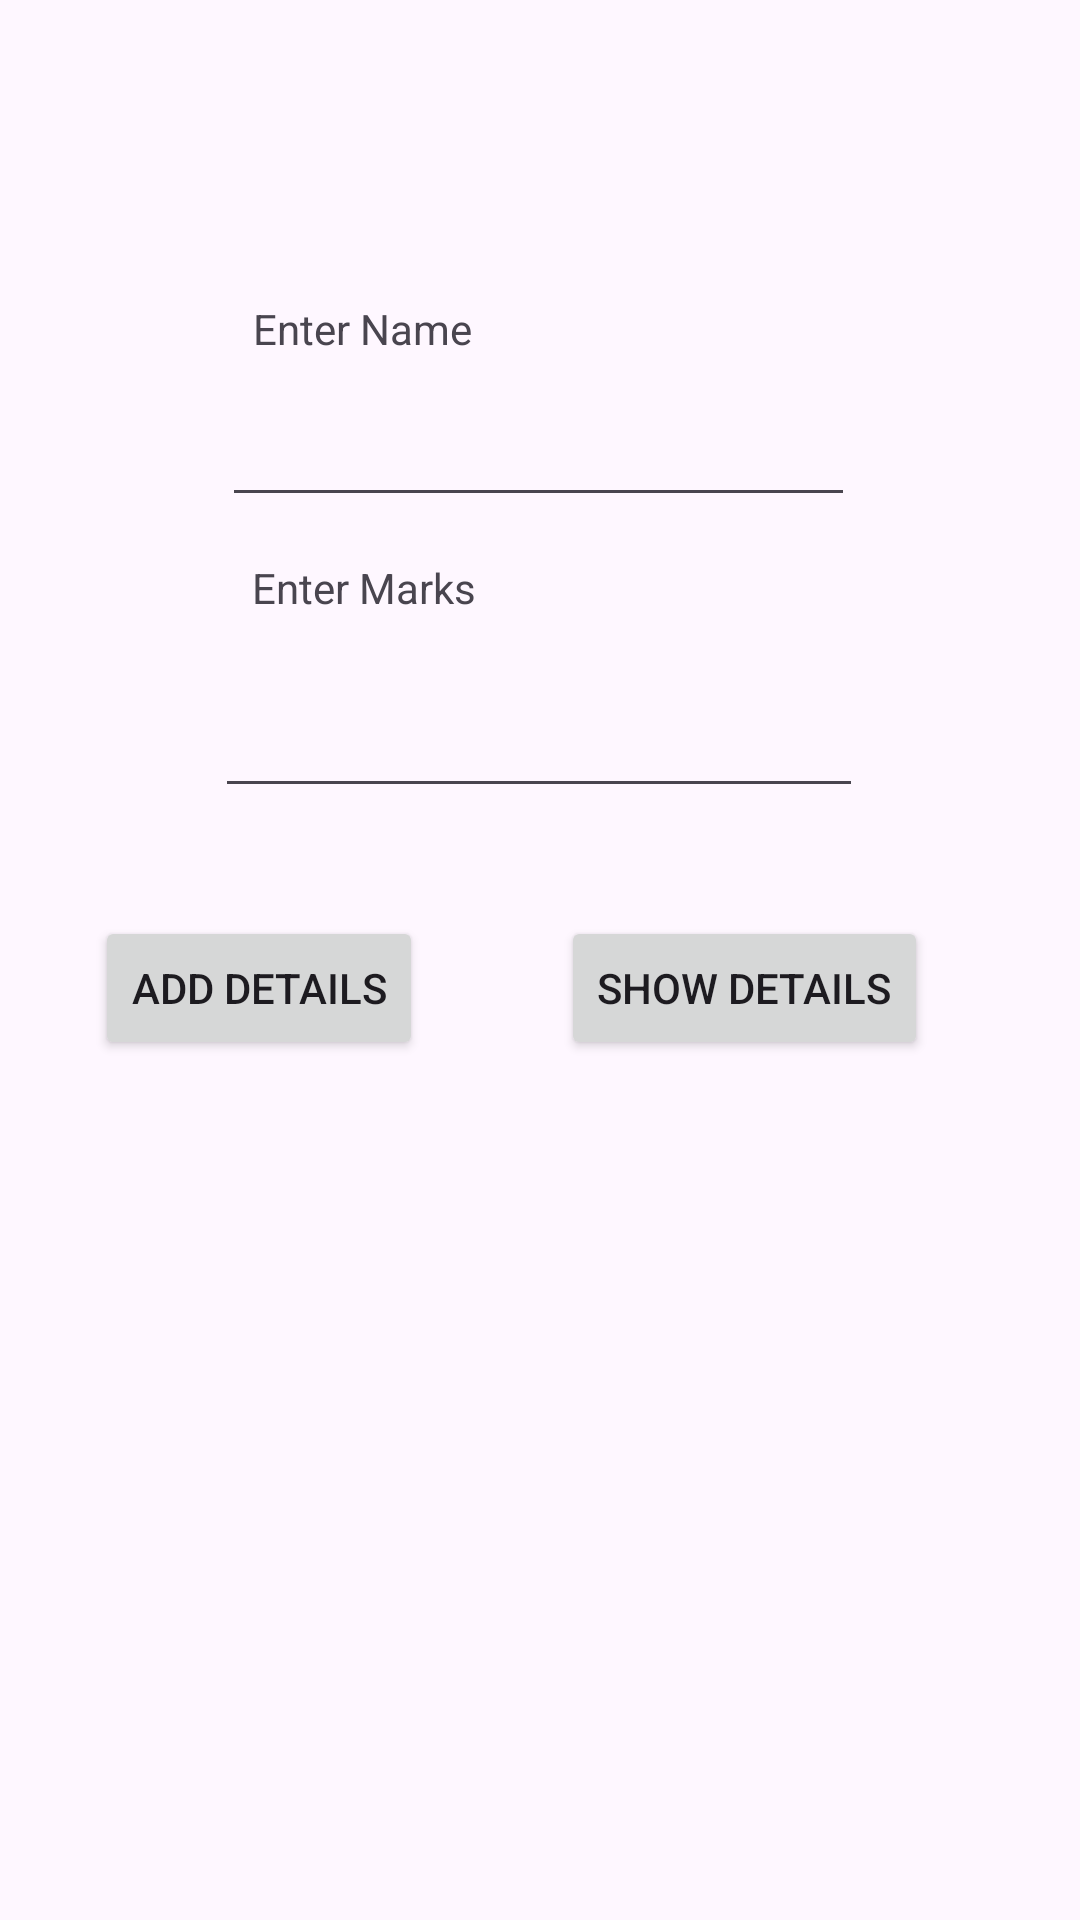

Android layout source for this screen:
<!-- AndroidManifest.xml: application theme Theme.Practicals -->
<!-- res/layout/activity_practical4_exercise.xml -->
<?xml version="1.0" encoding="utf-8"?>
<androidx.constraintlayout.widget.ConstraintLayout xmlns:android="http://schemas.android.com/apk/res/android"
    xmlns:app="http://schemas.android.com/apk/res-auto"
    xmlns:tools="http://schemas.android.com/tools"
    android:layout_width="match_parent"
    android:layout_height="match_parent"
    tools:context=".MainActivity">

    <EditText
        android:id="@+id/layout_constraint"
        android:layout_width="216dp"
        android:layout_height="53dp"
        android:layout_marginStart="100dp"
        android:layout_marginTop="11dp"
        android:layout_marginEnd="101dp"
        android:layout_marginBottom="36dp"
        android:ems="10"
        android:inputType="text"
        android:textAlignment="center"
        app:layout_constraintBottom_toTopOf="@+id/button2"
        app:layout_constraintEnd_toEndOf="parent"
        app:layout_constraintStart_toStartOf="parent"
        app:layout_constraintTop_toBottomOf="@+id/textView4" />

    <EditText
        android:id="@+id/name"
        android:layout_width="211dp"
        android:layout_height="52dp"
        android:layout_marginStart="100dp"
        android:layout_marginTop="11dp"
        android:layout_marginEnd="101dp"
        android:layout_marginBottom="24dp"
        android:ems="10"
        android:inputType="text"
        android:textAlignment="center"
        app:layout_constraintBottom_toTopOf="@+id/textView4"
        app:layout_constraintEnd_toEndOf="parent"
        app:layout_constraintStart_toStartOf="parent"
        app:layout_constraintTop_toBottomOf="@+id/textView" />

    <TextView
        android:id="@+id/textView"
        android:layout_width="wrap_content"
        android:layout_height="wrap_content"
        android:text="@string/enter_name"
        app:layout_constraintBottom_toBottomOf="parent"
        app:layout_constraintEnd_toEndOf="parent"
        app:layout_constraintHorizontal_bias="0.294"
        app:layout_constraintStart_toStartOf="parent"
        app:layout_constraintTop_toTopOf="parent"
        app:layout_constraintVertical_bias="0.161" />

    <TextView
        android:id="@+id/textView4"
        android:layout_width="wrap_content"
        android:layout_height="wrap_content"
        android:text="@string/enter_marks"
        app:layout_constraintBottom_toBottomOf="parent"
        app:layout_constraintEnd_toEndOf="parent"
        app:layout_constraintHorizontal_bias="0.294"
        app:layout_constraintStart_toStartOf="parent"
        app:layout_constraintTop_toTopOf="parent"
        app:layout_constraintVertical_bias="0.3" />

    <Button
        android:id="@+id/button2"
        android:layout_width="wrap_content"
        android:layout_height="wrap_content"
        android:layout_marginStart="4dp"
        android:layout_marginEnd="68dp"
        android:layout_marginBottom="95dp"
        android:onClick="show_details"
        android:text="@string/show_details"
        app:layout_constraintBottom_toTopOf="@+id/result"
        app:layout_constraintEnd_toEndOf="parent"
        app:layout_constraintStart_toEndOf="@+id/button"
        app:layout_constraintTop_toBottomOf="@+id/layout_constraint" />

    <Button
        android:id="@+id/button"
        android:layout_width="wrap_content"
        android:layout_height="wrap_content"
        android:layout_marginStart="49dp"
        android:layout_marginTop="36dp"
        android:layout_marginEnd="42dp"
        android:layout_marginBottom="50dp"
        android:onClick="add_details"
        android:text="@string/add_details"
        app:layout_constraintBottom_toTopOf="@+id/textView2"
        app:layout_constraintEnd_toStartOf="@+id/button2"
        app:layout_constraintStart_toStartOf="parent"
        app:layout_constraintTop_toBottomOf="@+id/layout_constraint" />

    <TextView
        android:id="@+id/textView2"
        android:layout_width="wrap_content"
        android:layout_height="wrap_content"
        android:layout_marginStart="100dp"
        android:layout_marginEnd="272dp"
        android:layout_marginBottom="13dp"
        android:text="@string/result"
        app:layout_constraintBottom_toTopOf="@+id/result"
        app:layout_constraintEnd_toEndOf="parent"
        app:layout_constraintStart_toStartOf="parent"
        app:layout_constraintTop_toBottomOf="@+id/button" />

    <TextView
        android:id="@+id/result"
        android:layout_width="210dp"
        android:layout_height="194dp"
        android:layout_marginStart="102dp"
        android:layout_marginTop="13dp"
        android:layout_marginEnd="99dp"
        android:layout_marginBottom="80dp"
        android:textAlignment="center"
        app:layout_constraintBottom_toBottomOf="parent"
        app:layout_constraintEnd_toEndOf="parent"
        app:layout_constraintStart_toStartOf="parent"
        app:layout_constraintTop_toBottomOf="@+id/textView2" />

</androidx.constraintlayout.widget.ConstraintLayout>
<!-- resources referenced by this layout -->
<resources>
  <string name="add_details">Add Details</string>
  <string name="enter_marks">Enter Marks</string>
  <string name="enter_name">Enter Name</string>
  <string name="result">Result</string>
  <string name="show_details">Show Details</string>
  <style name="Theme.Practicals" parent="Base.Theme.Practicals" />
  <style name="Base.Theme.Practicals" parent="Theme.Material3.DayNight.NoActionBar">
          
          
      </style>
</resources>
